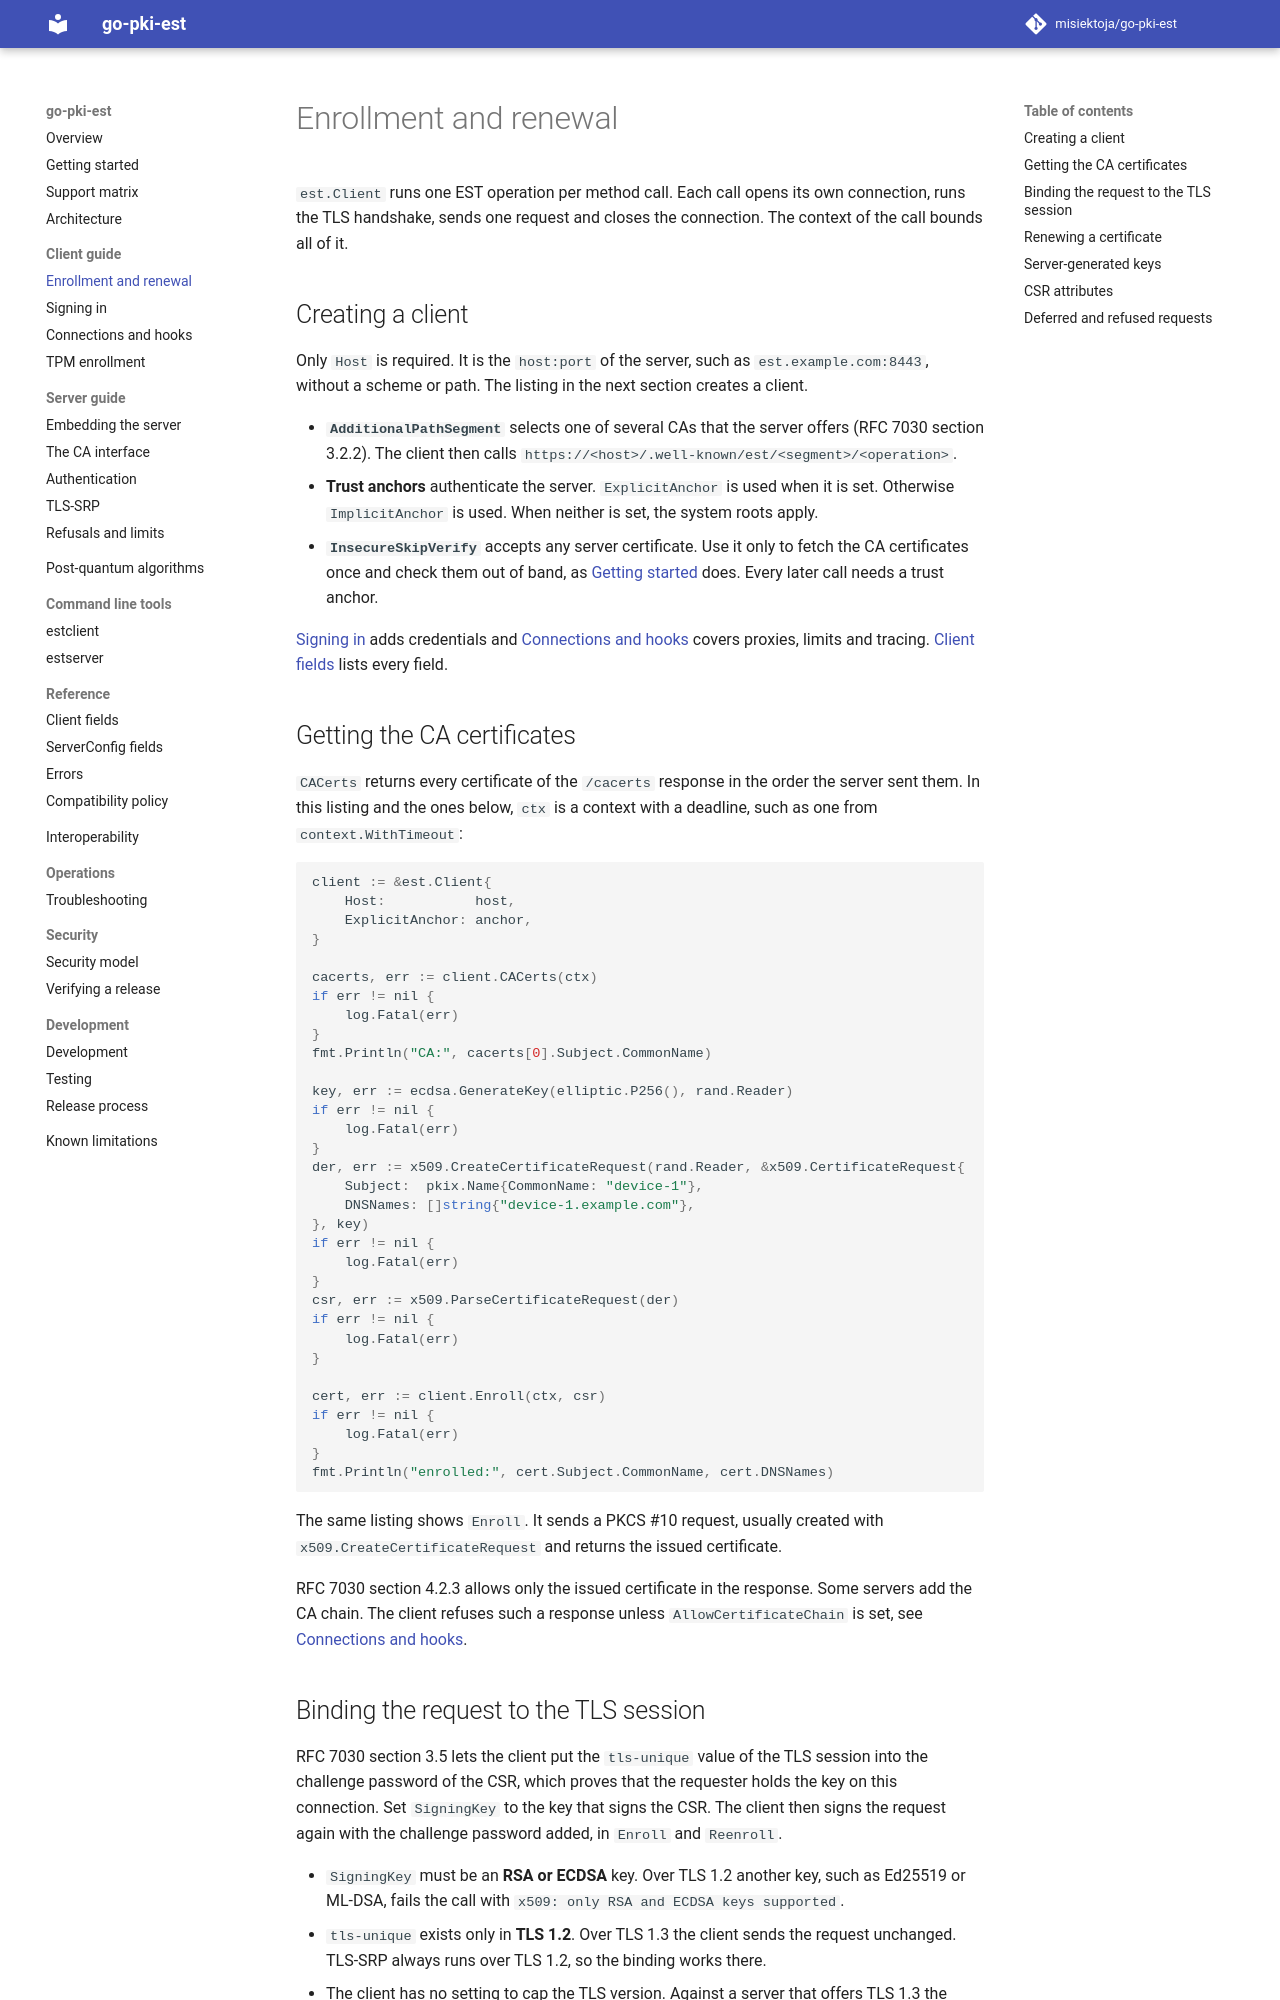

repository: misiektoja/go-pki-est · page: client/enrollment/index.html · generator: mkdocs

---
description: "Use est.Client to fetch CA certificates, enroll, renew, request a server-generated key and read CSR attributes from an EST server (RFC 7030)."
---

# Enrollment and renewal

`est.Client` runs one EST operation per method call. Each call opens its own connection, runs the
TLS handshake, sends one request and closes the connection. The context of the call bounds all of
it.

## Creating a client

Only `Host` is required. It is the `host:port` of the server, such as `est.example.com:8443`,
without a scheme or path. The listing in the next section creates a client.

* **`AdditionalPathSegment`** selects one of several CAs that the server offers (RFC 7030
  section 3.2.2). The client then calls `https://<host>/.well-known/est/<segment>/<operation>`.
* **Trust anchors** authenticate the server. `ExplicitAnchor` is used when it is set. Otherwise
  `ImplicitAnchor` is used. When neither is set, the system roots apply.
* **`InsecureSkipVerify`** accepts any server certificate. Use it only to fetch the CA
  certificates once and check them out of band, as [Getting started](../getting-started.md#step-3-get-the-ca-certificates)
  does. Every later call needs a trust anchor.

[Signing in](authentication.md) adds credentials and [Connections and hooks](connections.md)
covers proxies, limits and tracing. [Client fields](../reference/client.md) lists every field.

## Getting the CA certificates

`CACerts` returns every certificate of the `/cacerts` response in the order the server sent them.
In this listing and the ones below, `ctx` is a context with a deadline, such as one from
`context.WithTimeout`:

```go
--8<-- "example_test.go:client-enroll"
```

The same listing shows `Enroll`. It sends a PKCS #10 request, usually created with
`x509.CreateCertificateRequest` and returns the issued certificate.

RFC 7030 section 4.2.3 allows only the issued certificate in the response. Some servers add the CA
chain. The client refuses such a response unless `AllowCertificateChain` is set, see
[Connections and hooks](connections.md#accepting-a-chain-in-the-response).
